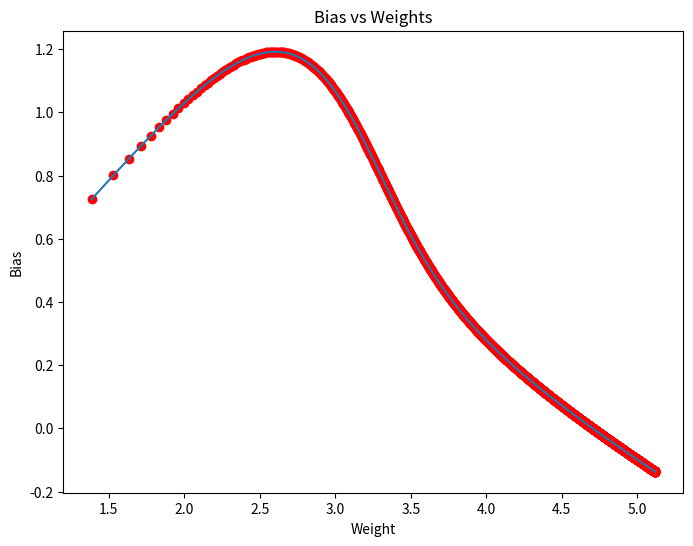

Write the Python code that produced this figure.

# [redacted]
# [redacted]
# ### Practical No. 1

# Write a program to implement 
# 1. Vanilla gradient descent 
# 2. Momentum based gradient descent<br>
# 
# Consider two points - (2, 0.3), (6, 0.8) approximate these two points by using above mention algorithm, also plot approx. curve.
# 
# Learning Rate (lr) = 0.5<br>
# 
# Wt+1 = Wt - lr * dWt 

# # Vanilla Gradient Descent
# Two points - (2, 0.3), (6, 0.8)
import numpy as np
X = [2,0.3]
Y = [6,0.8]

# Activation Function: Sigmoid
def f(x,w,b): 
    return 1/(1+np.exp(-(w*x+b)))

# def error(w,b):
#     err = 0.0
#     for x,y in zip(X,Y):
#         fx = f(x,w,b)
#         err += (fx-y)**2
#     return 0.5*err

def grad_b(x,w,b,y):
    fx = f(x,w,b)
    return (fx-y)*fx*(1-fx)

def grad_w(x,w,b,y):
    fx = f(x,w,b)
    return (fx-y)*fx*(1-fx)*x

i = 1
list_w = []
list_b = []
def gradient_descent():
    w,b,eta,max_epochs = 0,0,0.5,4000
    for i in range(max_epochs):
        dw,db = 0,0
        for x,y in zip(X,Y):
            dw += grad_w(x,w,b,y)
            db += grad_b(x,w,b,y)
        w = w - eta*dw
        b = b - eta*db  
        
        list_w.append(w)
        list_b.append(b)
        
        print('Weight: ', w, '    Bias: ', b)
        #print('Bias: ', b)
        print('Iteration ', i+1)


# In[41]:


gradient_descent()

list_w
list_b
    
import matplotlib.pyplot as plt
plt.figure(figsize = (8,6))
plt.plot(list_w, list_b)
plt.scatter(list_w, list_b, marker='o', color='red')
plt.title("Bias vs Weights")
plt.ylabel("Bias")
plt.xlabel("Weight")
plt.show()


# # Momentum Based Gradient Descent
